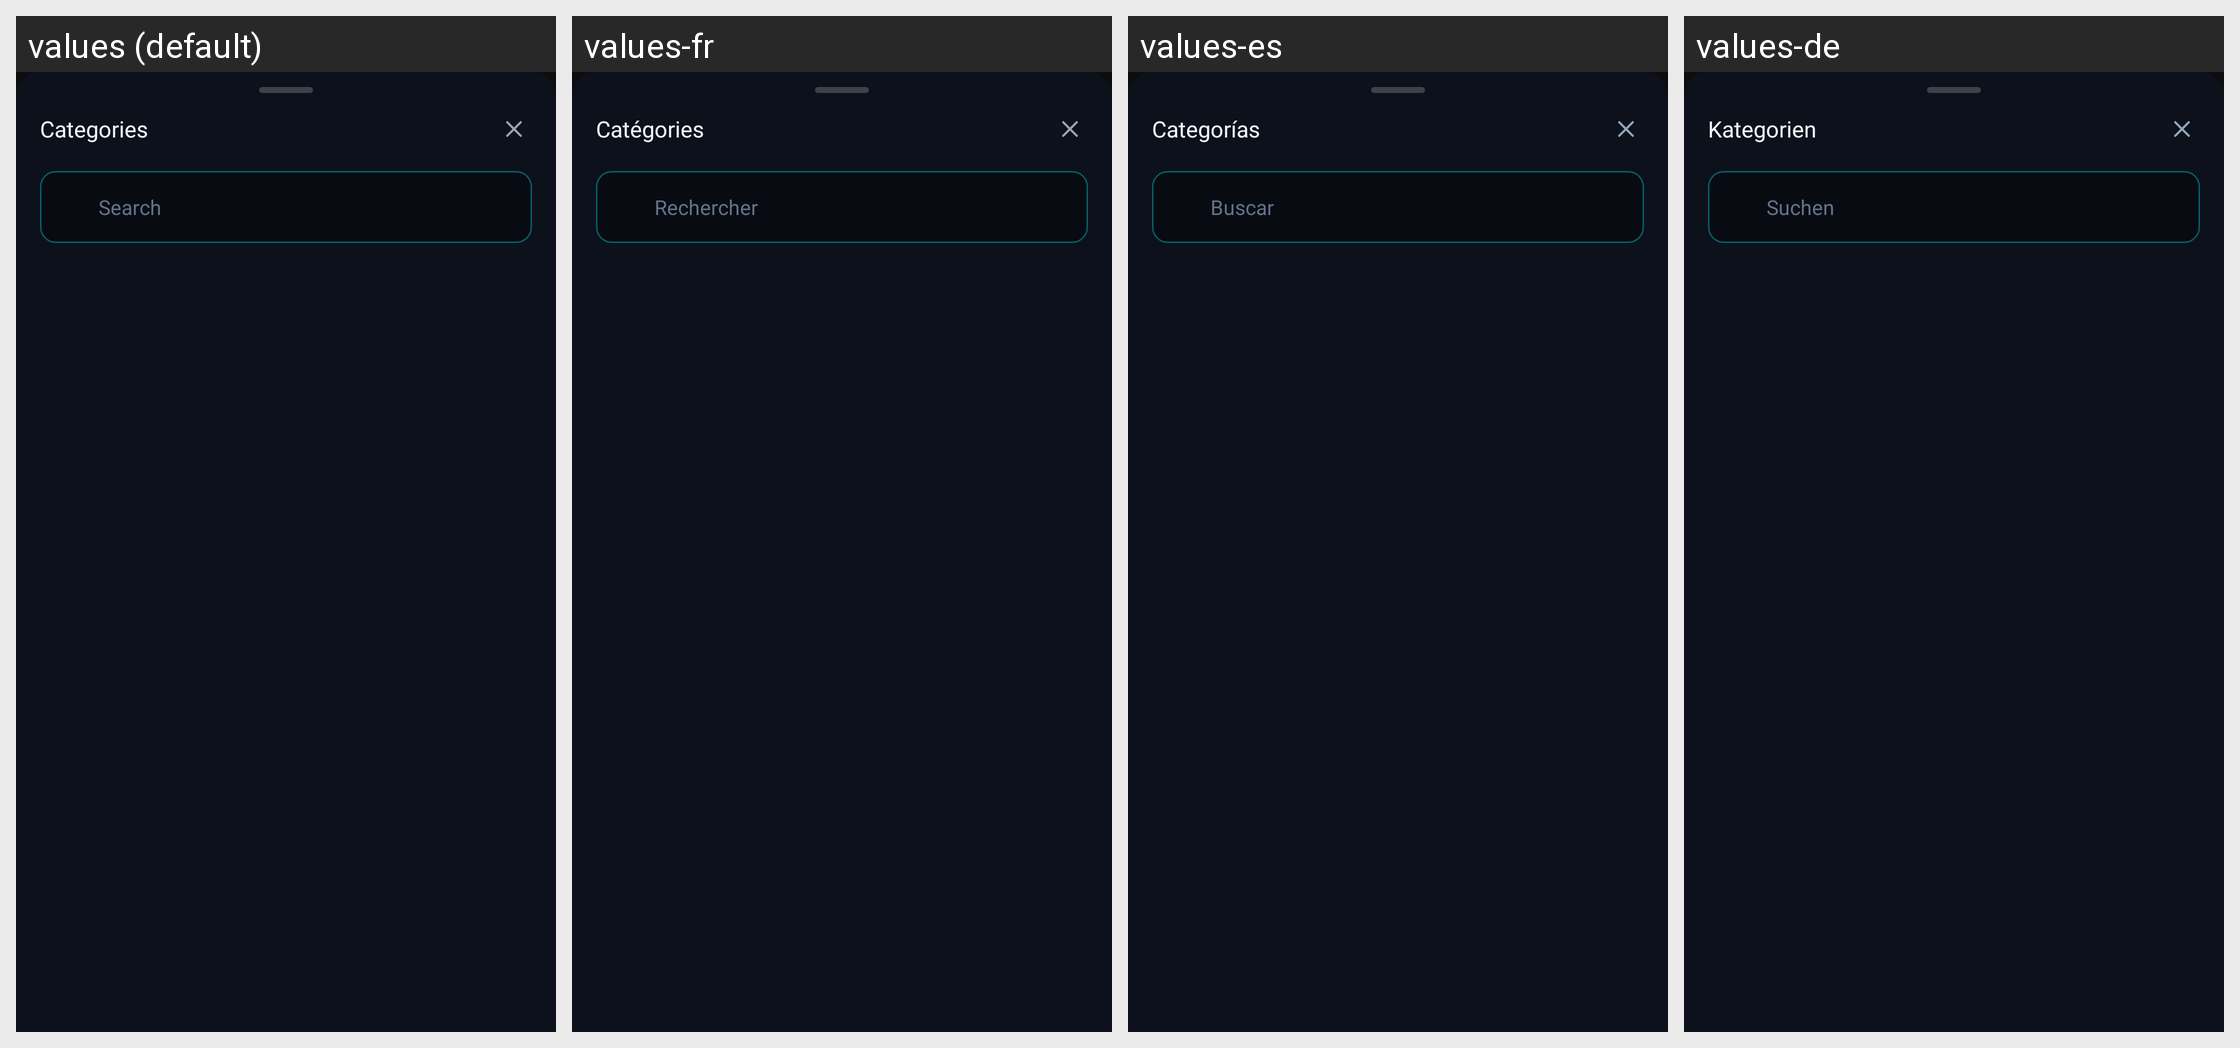

Locale-by-locale string values for the Android screen shown in this grid:
Android screen res/layout/sheet_phone_browse_categories.xml rendered under 4 locales, left to right: values (default), values-fr, values-es, values-de. Device: Nexus 5 (rendered at 1080×1920; each locale shown at half size, 540×960, under a caption strip naming it); theme AppTheme.
Other locales in the repository, not shown: values-it, values-pt.
Strings drawn on this screen, with the default value and each locale's value (text and hints the layout hard-codes, and strings that could not be matched under every locale, appear in the picture but are not listed):

phone_categories
  values: Categories
  values-fr: Catégories
  values-es: Categorías
  values-de: Kategorien

phone_search
  values: Search
  values-fr: Rechercher
  values-es: Buscar
  values-de: Suchen
